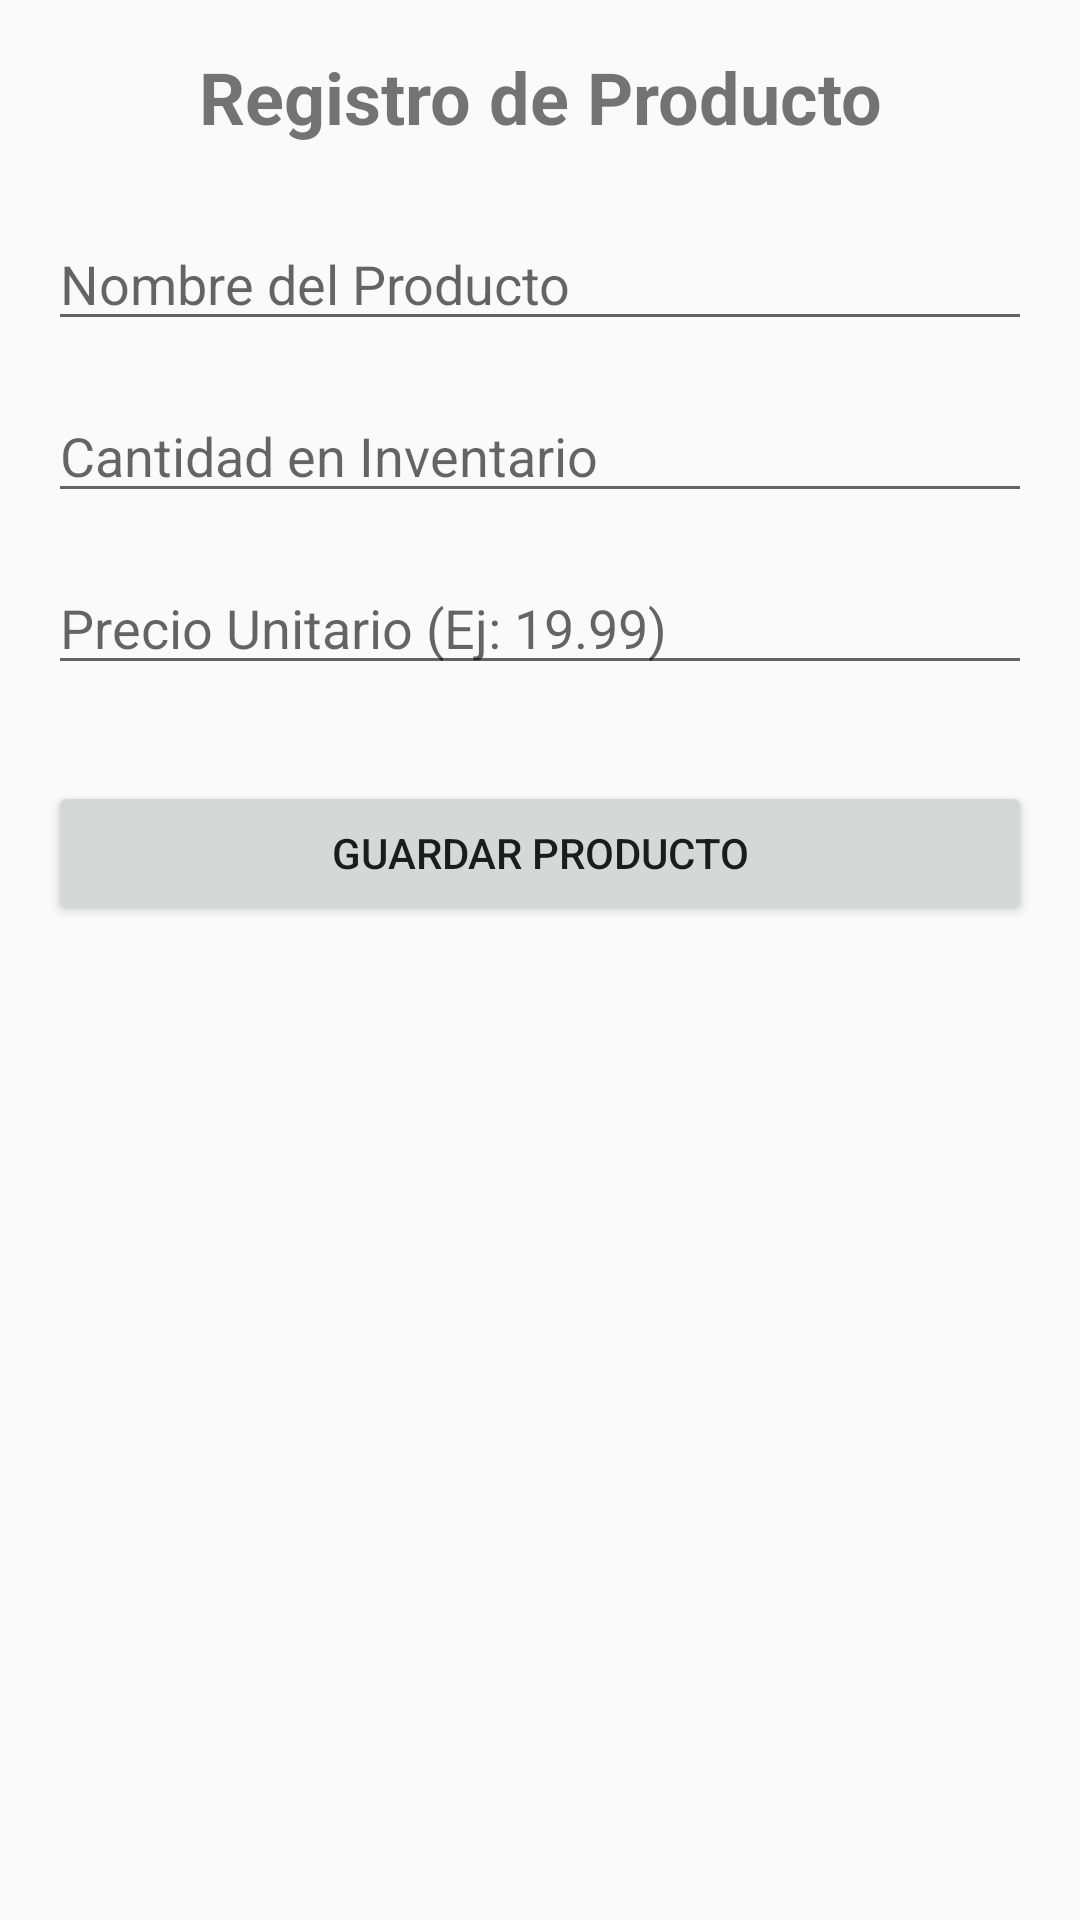

Android layout source for this screen:
<!-- AndroidManifest.xml: activity theme Theme.AppCompat.Vista -->
<!-- res/layout/activity_registro_producto.xml -->
<?xml version="1.0" encoding="utf-8"?>
<LinearLayout
    xmlns:android="http://schemas.android.com/apk/res/android"
    xmlns:tools="http://schemas.android.com/tools"
    android:layout_width="match_parent"
    android:layout_height="match_parent"
    android:orientation="vertical"
    android:padding="16dp"
    tools:context=".vista.RegistroProductoActivity">

    <TextView
        android:layout_width="match_parent"
        android:layout_height="wrap_content"
        android:text="Registro de Producto"
        android:textSize="24sp"
        android:textStyle="bold"
        android:layout_marginBottom="24dp"
        android:gravity="center_horizontal"/>

    <EditText
        android:id="@+id/et_nombre"
        android:layout_width="match_parent"
        android:layout_height="wrap_content"
        android:hint="Nombre del Producto"
        android:inputType="textCapWords"
        android:layout_marginBottom="16dp"/>

    <EditText
        android:id="@+id/et_cantidad"
        android:layout_width="match_parent"
        android:layout_height="wrap_content"
        android:hint="Cantidad en Inventario"
        android:inputType="numberSigned"
        android:layout_marginBottom="16dp"/>

    <EditText
        android:id="@+id/et_precio"
        android:layout_width="match_parent"
        android:layout_height="wrap_content"
        android:hint="Precio Unitario (Ej: 19.99)"
        android:inputType="numberDecimal"
        android:layout_marginBottom="32dp"/>

    <Button
        android:id="@+id/btn_guardar"
        android:layout_width="match_parent"
        android:layout_height="wrap_content"
        android:text="Guardar Producto"/>

</LinearLayout>
<!-- resources referenced by this layout -->
<resources>
  <style name="Theme.AppCompat.Vista" parent="Theme.AppCompat.Light.NoActionBar">
          <item name="colorPrimary">@color/purple_500</item>
          <item name="colorSecondary">@color/teal_200</item>
      </style>
  <!-- not gathered from this repository: default colours our renderer supplied (Android Studio template values) -->
  <color name="purple_500">#FF6200EE</color>
  <color name="teal_200">#FF03DAC5</color>
</resources>
